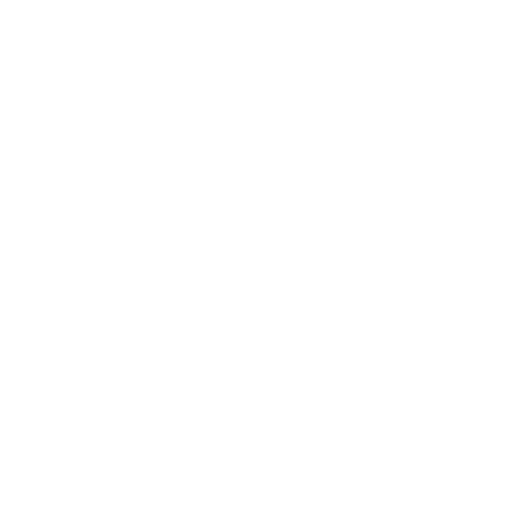
t = 0.00 s
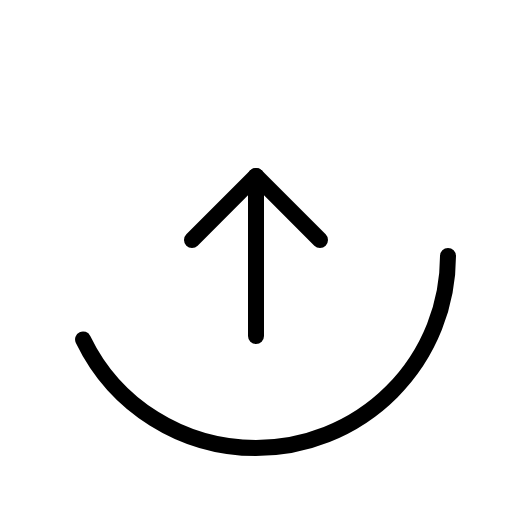
t = 0.38 s
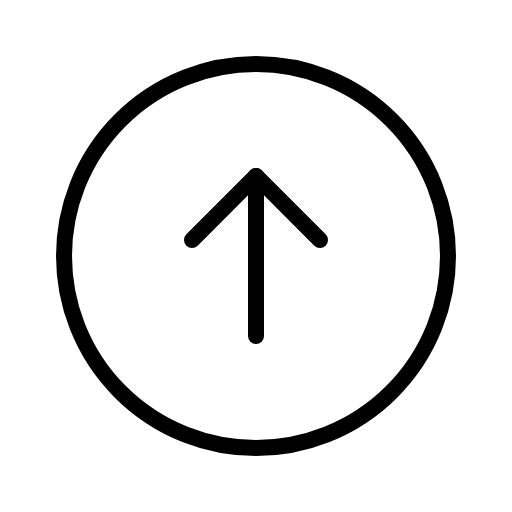
t = 1.13 s
t = 1.50 s: frame unchanged from t = 1.13 s, image omitted
t = 1.88 s: frame unchanged from t = 1.13 s, image omitted
t = 2.63 s: frame unchanged from t = 1.13 s, image omitted

The animated SVG that drew these frames (rendered in a browser with its animation timeline set to each time). Animation: 1 CSS @keyframes rule; one cycle of 3.00 s, repeats indefinitely.

<svg xmlns="http://www.w3.org/2000/svg" viewBox="0 0 256 256">
  <style>
    .draw-line {
      stroke-dasharray: 2000;
      stroke-dashoffset: 0;
    }
    svg:hover .draw-line {
      animation: phosphor-draw-in 3s ease-in-out infinite alternate;
    }
    @keyframes phosphor-draw-in {
      0%   { stroke-dashoffset: 2000; }
      50%  { stroke-dashoffset: 0; }
      100% { stroke-dashoffset: 0; }
    }
  </style><rect width="256" height="256" fill="none"/><circle cx="128" cy="128" r="96" fill="none" stroke="currentColor" stroke-linecap="round" stroke-linejoin="round" stroke-width="8" class="draw-line"/><polyline points="96 120 128 88 160 120" fill="none" stroke="currentColor" stroke-linecap="round" stroke-linejoin="round" stroke-width="8" class="draw-line"/><line x1="128" y1="168" x2="128" y2="88" fill="none" stroke="currentColor" stroke-linecap="round" stroke-linejoin="round" stroke-width="8" class="draw-line"/></svg>
